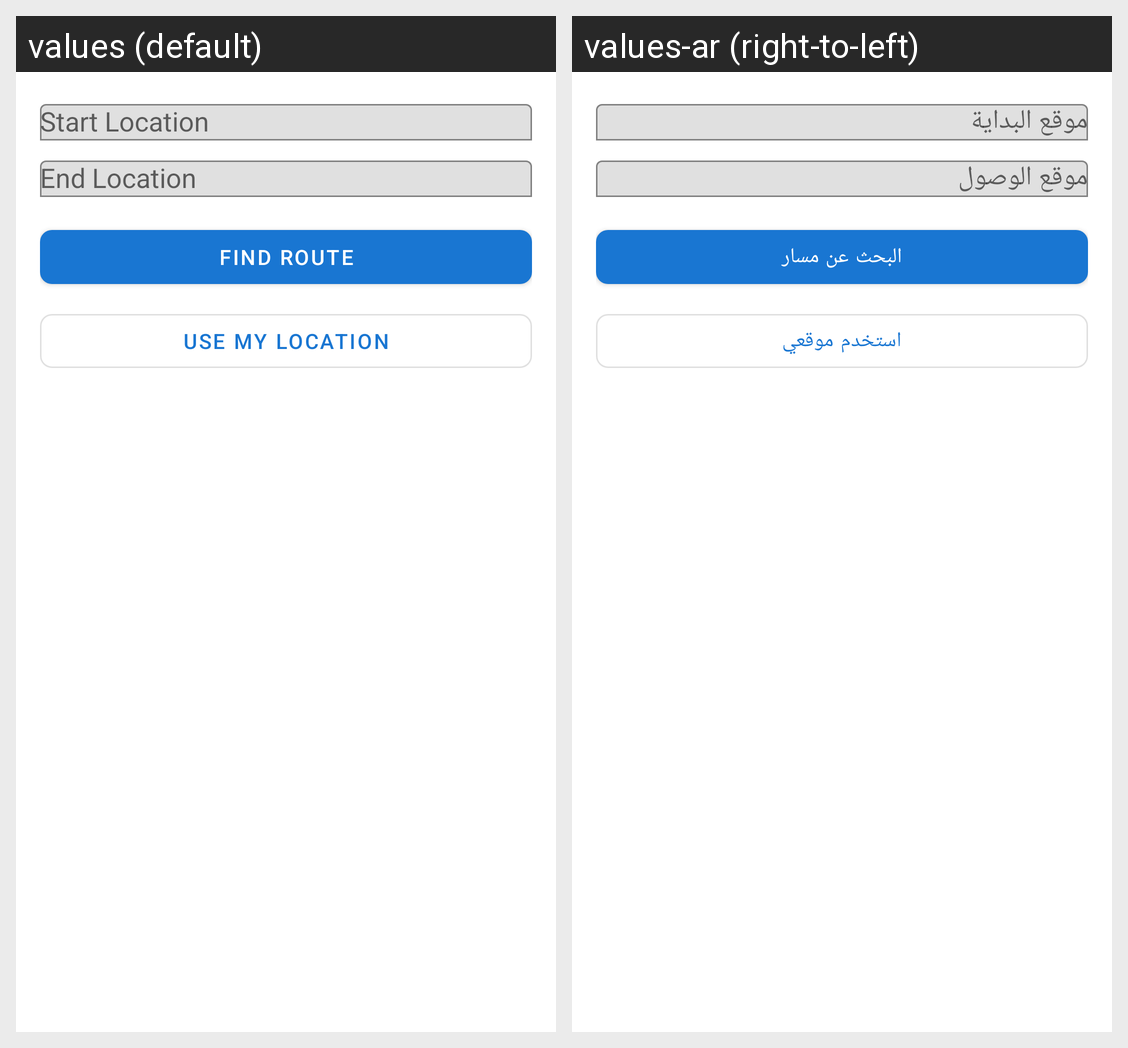

Translations of the strings shown on this Android screen, per locale in the grid:
Android screen res/layout/fragment_route.xml rendered under 2 locales, left to right: values (default), values-ar (right-to-left). Device: Nexus 5 (rendered at 1080×1920; each locale shown at half size, 540×960, under a caption strip naming it); theme Theme.RiyadhTransport.
Strings drawn on this screen, with the default value and each locale's value (text and hints the layout hard-codes, and strings that could not be matched under every locale, appear in the picture but are not listed):

find_route
  values: Find Route
  values-ar: البحث عن مسار

use_my_location
  values: Use My Location
  values-ar: استخدم موقعي
